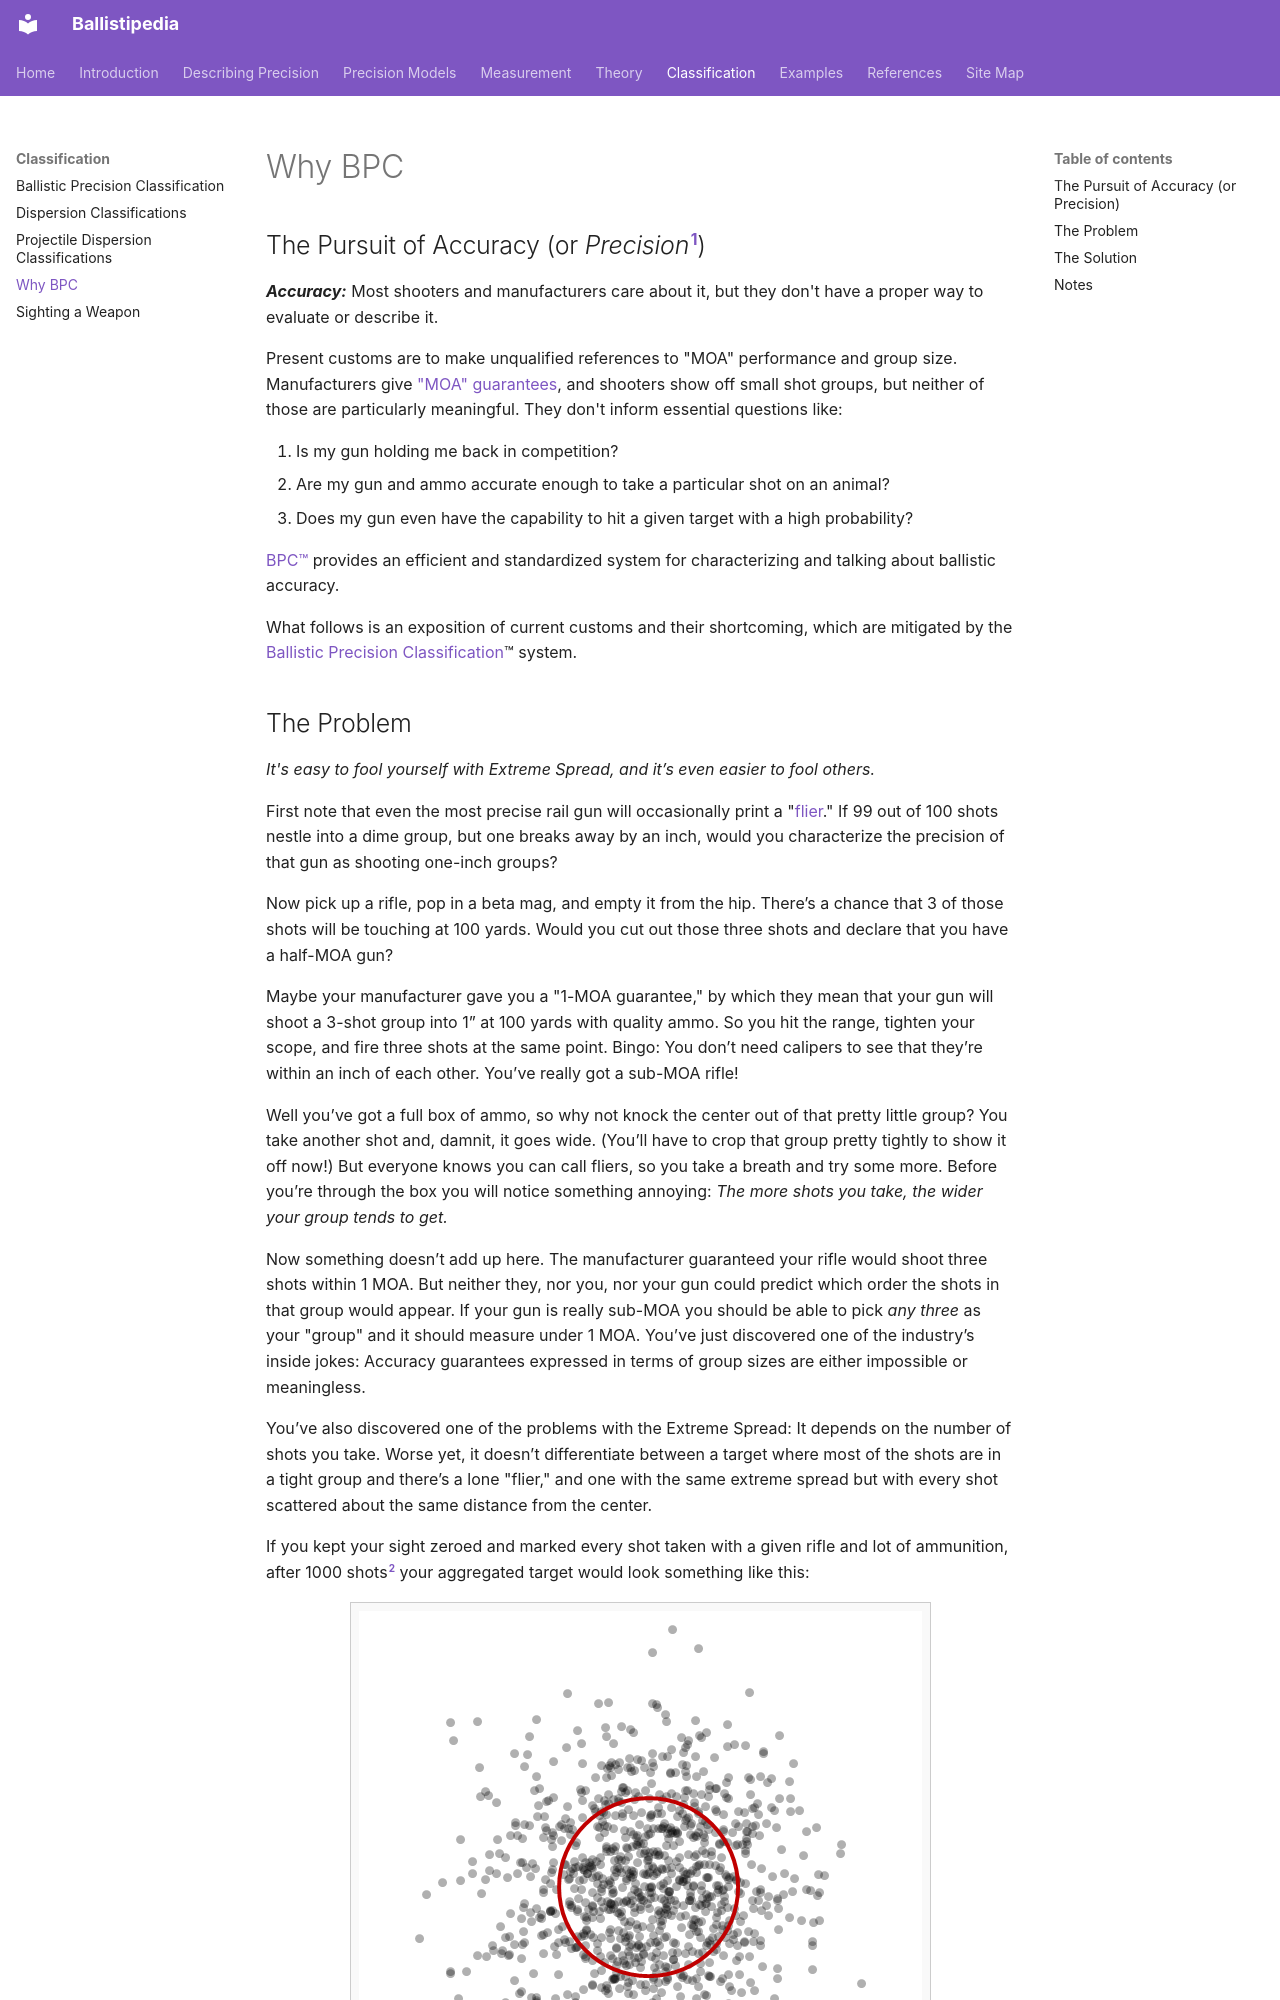

repository: dbookstaber/ballistipedia · page: why-bpc/index.html · generator: mkdocs

# Why BPC

## The Pursuit of Accuracy (or *Precision*[^1])
***Accuracy:*** Most shooters and manufacturers care about it, but they don't have a proper way to evaluate or describe it.

Present customs are to make unqualified references to "MOA" performance and group size.  Manufacturers give ["MOA" guarantees](closed-form-precision.md#the-3-shot-group), and shooters show off small shot groups, but neither of those are particularly meaningful.  They don't inform essential questions like:

1. Is my gun holding me back in competition?
1. Are my gun and ammo accurate enough to take a particular shot on an animal?
1. Does my gun even have the capability to hit a given target with a high probability?

[BPC™](ballistic-precision-classification.md) provides an efficient and standardized system for characterizing and talking about ballistic accuracy.

What follows is an exposition of current customs and their shortcoming, which are mitigated by the [Ballistic Precision Classification](ballistic-precision-classification.md)™ system.
